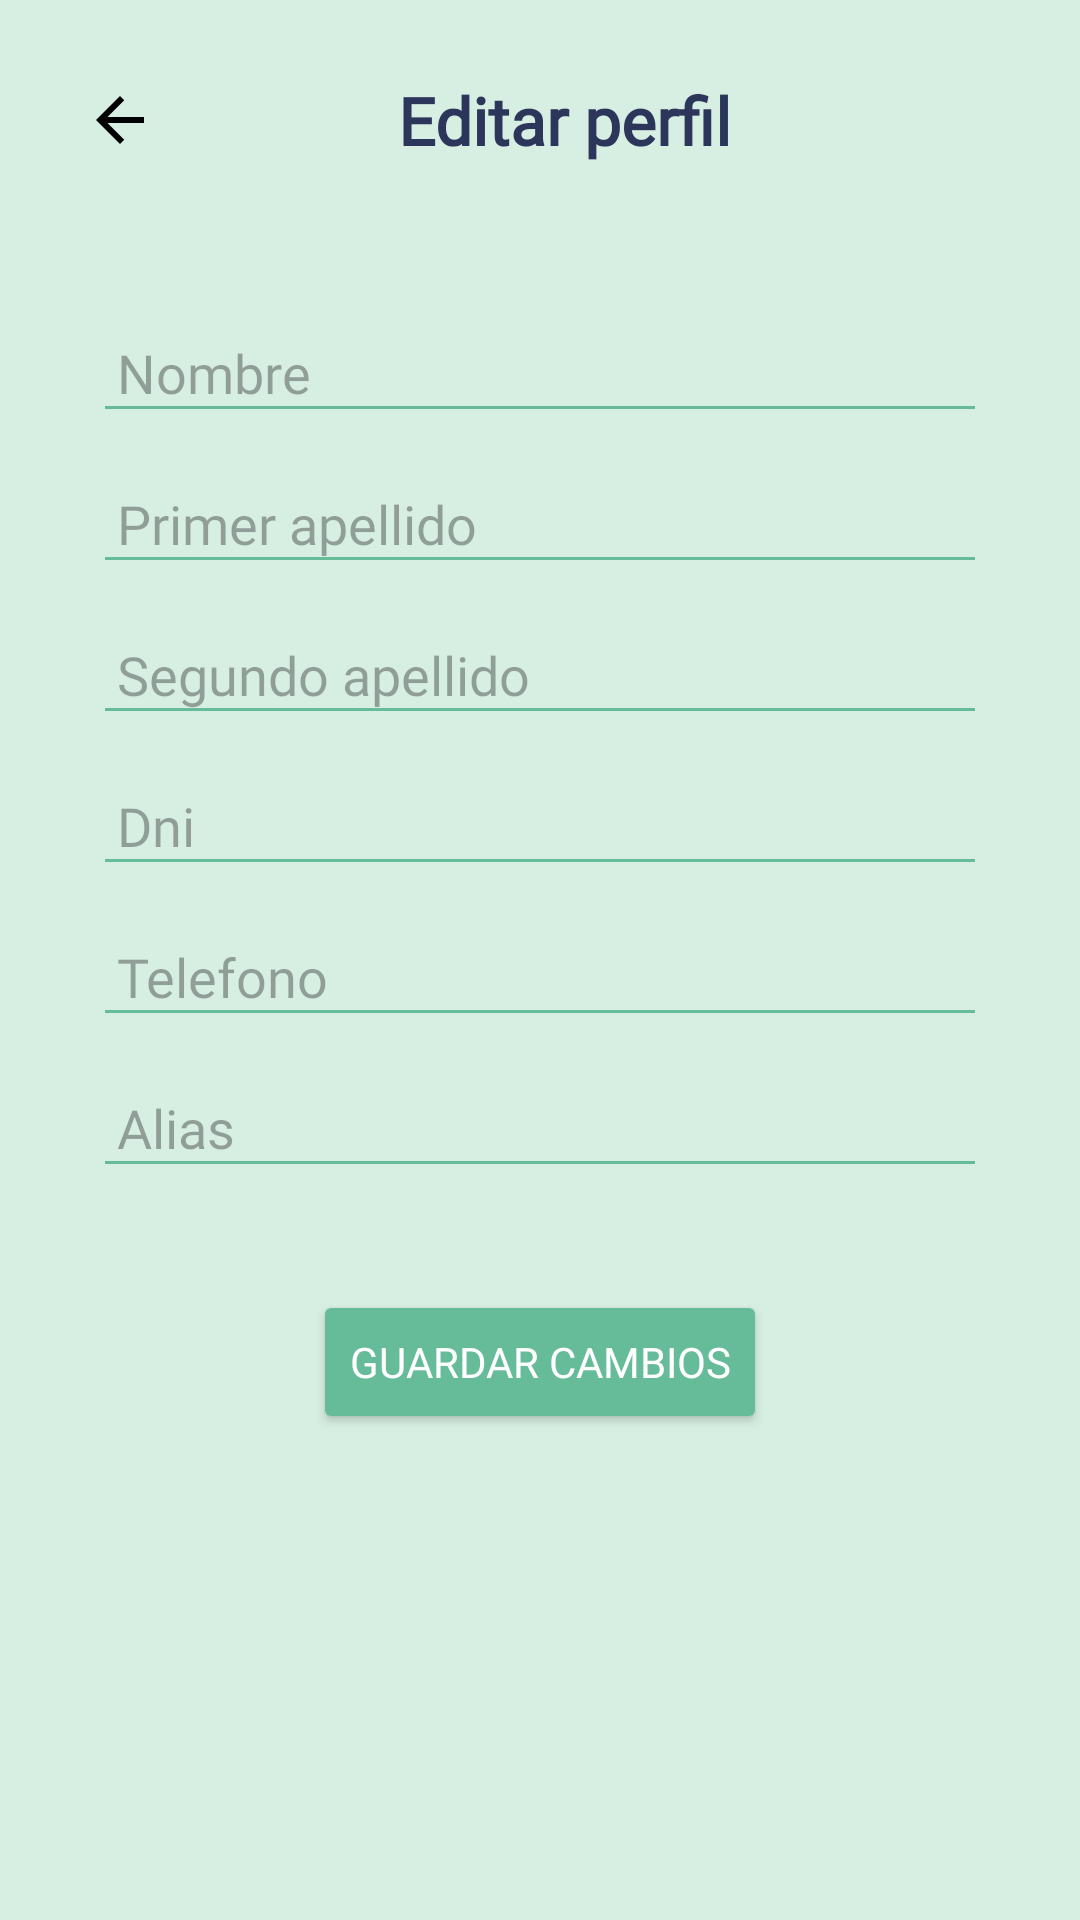

Android layout source for this screen:
<!-- AndroidManifest.xml: application theme Theme.PawPort.Splash -->
<!-- res/layout/fragment_edit_profile.xml -->
<?xml version="1.0" encoding="utf-8"?>
<ScrollView xmlns:android="http://schemas.android.com/apk/res/android"
    android:layout_width="match_parent"
    android:layout_height="match_parent"
    android:background="#D7EFE3"
    android:padding="16dp"
    android:id="@+id/main">

    <LinearLayout
        android:layout_width="match_parent"
        android:layout_height="wrap_content"
        android:orientation="vertical">

        <LinearLayout
            android:layout_width="match_parent"
            android:layout_height="wrap_content"
            android:orientation="horizontal"
            android:layout_marginBottom="40dp"
            android:gravity="center_vertical">

            <ImageButton
                android:id="@+id/backButton"
                android:layout_width="48dp"
                android:layout_height="48dp"
                android:layout_marginEnd="8dp"
                android:background="@android:color/transparent"
                android:contentDescription="Volver"
                android:src="@drawable/ic_arrow_back_black_24" />

            <TextView
                android:id="@+id/tvTitulo"
                android:layout_width="0dp"
                android:layout_height="wrap_content"
                android:layout_weight="1"
                android:text="Editar perfil"
                android:textSize="22sp"
                android:textStyle="bold"
                android:textColor="#2C365A"
                android:fontFamily="@font/poppins_medium"
                android:gravity="center"
                />

            <View
                android:layout_width="40dp"
                android:layout_height="40dp"
                android:visibility="invisible" />
        </LinearLayout>


            <EditText
                android:id="@+id/editNombre"
                android:layout_width="match_parent"
                android:layout_height="wrap_content"
                android:layout_marginStart="15dp"
                android:layout_marginEnd="15dp"
                android:padding="8dp"
                android:hint="Nombre"
                android:textColor="#666666"
                android:backgroundTint="#66BC99"
                android:inputType="textPersonName"
                android:fontFamily="@font/poppins_regular"
                android:layout_marginBottom="10dp" />


            <EditText
                android:id="@+id/editApellido1"
                android:layout_width="match_parent"
                android:layout_height="wrap_content"
                android:layout_marginStart="15dp"
                android:textColor="#666666"
                android:layout_marginEnd="15dp"
                android:hint="Primer apellido"
                android:padding="8dp"
                android:backgroundTint="#66BC99"
                android:inputType="textPersonName"
                android:fontFamily="@font/poppins_regular"
                android:layout_marginBottom="10dp" />

            <EditText
                android:id="@+id/editApellido2"
                android:layout_width="match_parent"
                android:layout_height="wrap_content"
                android:layout_marginStart="15dp"
                android:layout_marginEnd="15dp"
                android:hint="Segundo apellido"
                android:backgroundTint="#66BC99"
                android:padding="8dp"
                android:textColor="#666666"
                android:inputType="textPersonName"
                android:fontFamily="@font/poppins_regular"
                android:layout_marginBottom="10dp" />

            <EditText
                android:id="@+id/editDni"
                android:layout_width="match_parent"
                android:layout_height="wrap_content"
                android:layout_marginStart="15dp"
                android:layout_marginEnd="15dp"
                android:hint="Dni"
                android:textColor="#666666"
                android:backgroundTint="#66BC99"
                android:padding="8dp"
                android:inputType="textPersonName"
                android:fontFamily="@font/poppins_regular"
                android:layout_marginBottom="10dp" />

            <EditText
                android:id="@+id/editTelefono"
                android:layout_width="match_parent"
                android:layout_height="wrap_content"
                android:layout_marginStart="15dp"
                android:layout_marginEnd="15dp"
                android:hint="Telefono"
                android:textColor="#666666"
                android:padding="8dp"
                android:backgroundTint="#66BC99"
                android:inputType="textPersonName"
                android:fontFamily="@font/poppins_regular"
                android:layout_marginBottom="10dp" />

            <EditText
                android:id="@+id/editAlias"
                android:layout_width="match_parent"
                android:layout_height="wrap_content"
                android:layout_marginStart="15dp"
                android:layout_marginEnd="15dp"
                android:hint="Alias"
                android:padding="8dp"
                android:textColor="#666666"
                android:backgroundTint="#66BC99"
                android:inputType="textPersonName"
                android:fontFamily="@font/poppins_regular"
                android:layout_marginBottom="10dp" />

            <LinearLayout
                android:layout_width="match_parent"
                android:layout_height="wrap_content"
                android:gravity="center_horizontal">

                <Button
                    android:id="@+id/btnGuardarCambios"
                    android:layout_width="wrap_content"
                    android:layout_height="wrap_content"
                    android:text="Guardar cambios"
                    android:backgroundTint="#66BC99"
                    android:textColor="@android:color/white"
                    android:fontFamily="@font/poppins_medium"
                    android:layout_marginTop="24dp"/>
            </LinearLayout>
    </LinearLayout>
</ScrollView>
<!-- resources referenced by this layout -->
<resources>
  <style name="Theme.PawPort.Splash" parent="Theme.Material3.DayNight.NoActionBar">
          <item name="android:windowBackground">@color/ic_launcher_background</item>
          <item name="android:windowNoTitle">true</item>
          <item name="android:windowFullscreen">true</item>
      </style>
  <color name="ic_launcher_background">#75C6A2</color>
</resources>
